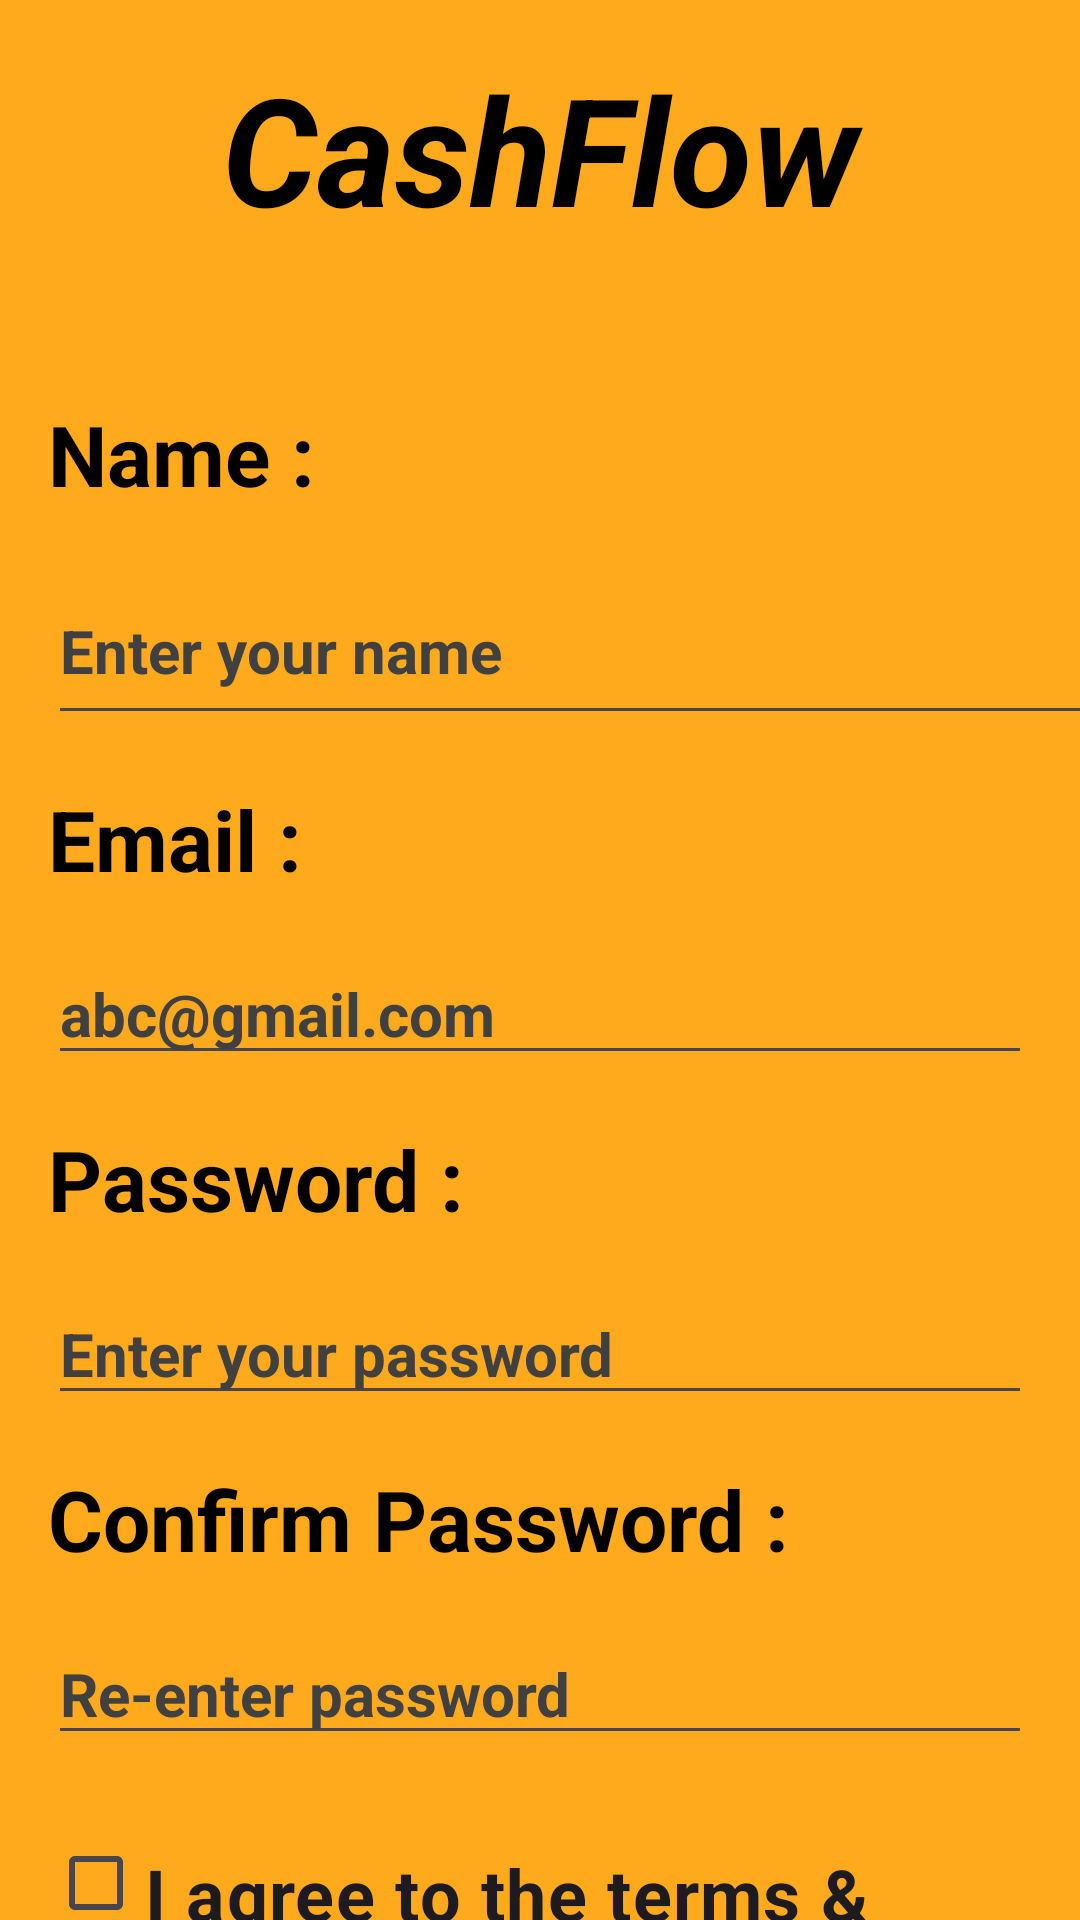

Produce the Android XML layout that renders to this screen, including the resource entries it uses.
<!-- AndroidManifest.xml: application theme Theme.CashFlow_App -->
<!-- res/layout/activity_sign_up_screen.xml -->
<?xml version="1.0" encoding="utf-8"?>
<LinearLayout xmlns:android="http://schemas.android.com/apk/res/android"
    xmlns:tools="http://schemas.android.com/tools"
    android:id="@+id/main"
    android:layout_width="match_parent"
    android:layout_height="match_parent"
    android:background="@color/yellow"
    android:orientation="vertical"
    tools:context=".SignUpScreen">

    <TextView
        android:id="@+id/textViewsignupappname"
        android:layout_width="match_parent"
        android:layout_height="wrap_content"
        android:layout_marginLeft="20dp"
        android:layout_marginTop="16dp"
        android:layout_marginRight="20dp"
        android:text="@string/logo"
        android:textAlignment="center"
        android:textColor="@color/black"
        android:textSize="50sp"
        android:textStyle="bold|italic" />

    <TextView
        android:id="@+id/textViewsignupname"
        android:layout_width="match_parent"
        android:layout_height="wrap_content"
        android:layout_marginLeft="16dp"
        android:layout_marginTop="50dp"
        android:layout_marginRight="16dp"
        android:text="@string/signupname"
        android:textColor="@color/black"
        android:textSize="28sp"
        android:textStyle="bold" />

    <EditText
        android:id="@+id/editTextTextsignupname"
        android:layout_width="427dp"
        android:layout_height="59dp"
        android:layout_marginLeft="16dp"
        android:layout_marginTop="16dp"
        android:layout_marginRight="16dp"
        android:ems="10"
        android:hint="@string/signupnamehint"
        android:inputType="text"
        android:textColor="@color/material_dynamic_neutral10"
        android:textColorHint="@color/gray"
        android:textSize="20sp"
        android:textStyle="bold" />

    <TextView
        android:id="@+id/textViewsignupemail"
        android:layout_width="match_parent"
        android:layout_height="wrap_content"
        android:layout_marginLeft="16dp"
        android:layout_marginTop="16dp"
        android:layout_marginRight="16dp"
        android:text="@string/signupemail"
        android:textColor="@color/black"
        android:textSize="28sp"
        android:textStyle="bold" />

    <EditText
        android:id="@+id/editTextTextEmailAddresssignup"
        android:layout_width="match_parent"
        android:layout_height="wrap_content"
        android:layout_marginLeft="16dp"
        android:layout_marginTop="16dp"
        android:layout_marginRight="16dp"
        android:ems="10"
        android:hint="@string/signupemailhint"
        android:inputType="textEmailAddress"
        android:textColorHint="@color/gray"
        android:textSize="20sp"
        android:textStyle="bold" />

    <TextView
        android:id="@+id/textViewsignuppassword"
        android:layout_width="match_parent"
        android:layout_height="wrap_content"
        android:layout_marginLeft="16dp"
        android:layout_marginTop="16dp"
        android:layout_marginRight="16dp"
        android:text="@string/signupPassword"
        android:textColor="@color/black"
        android:textSize="28sp"
        android:textStyle="bold" />

    <EditText
        android:id="@+id/editTextTextPasswordsignup"
        android:layout_width="match_parent"
        android:layout_height="wrap_content"
        android:layout_marginLeft="16dp"
        android:layout_marginTop="16dp"
        android:layout_marginRight="16dp"
        android:ems="10"
        android:hint="@string/signuppasswordhint"
        android:inputType="textPassword"
        android:textColorHint="@color/gray"
        android:textSize="20sp"
        android:textStyle="bold" />

    <TextView
        android:id="@+id/textViewsignupconfirmpassword"
        android:layout_width="match_parent"
        android:layout_height="wrap_content"
        android:layout_marginLeft="16dp"
        android:layout_marginTop="16dp"
        android:layout_marginRight="16dp"
        android:text="@string/signupconfirmpassword"
        android:textColor="@color/black"
        android:textSize="28sp"
        android:textStyle="bold" />

    <EditText
        android:id="@+id/editTextTextPasswordsignupconfirm"
        android:layout_width="match_parent"
        android:layout_height="wrap_content"
        android:layout_marginLeft="16dp"
        android:layout_marginTop="16dp"
        android:layout_marginRight="16dp"
        android:ems="10"
        android:hint="@string/signupconfirmpasswordhint"
        android:inputType="textPassword"
        android:textColorHint="@color/gray"
        android:textSize="20sp"
        android:textStyle="bold" />

    <CheckBox
        android:id="@+id/checkBoxsignup"
        android:layout_width="match_parent"
        android:layout_height="wrap_content"
        android:layout_marginLeft="16dp"
        android:layout_marginTop="30dp"
        android:layout_marginRight="16dp"
        android:text="@string/termscondition"
        android:textSize="24sp"
        android:textStyle="bold" />

    <Button
        android:id="@+id/buttonsignuppagesignup"
        android:layout_width="405dp"
        android:layout_height="64dp"
        android:layout_marginLeft="20dp"
        android:layout_marginTop="20dp"
        android:layout_marginRight="20dp"
        android:backgroundTint="@color/blue"
        android:onClick="submit"
        android:text="@string/signupBTN"
        android:textColor="@color/white"
        android:textSize="24sp"
        android:textStyle="bold" />

    <TextView
        android:id="@+id/textViewsignuphaveanacc"
        android:layout_width="match_parent"
        android:layout_height="wrap_content"
        android:layout_marginLeft="16dp"
        android:layout_marginTop="16dp"
        android:layout_marginRight="16dp"
        android:text="@string/signUptextalreadyAcc"
        android:textAlignment="center"
        android:textColor="@color/gray"
        android:textSize="20sp"
        android:textStyle="bold" />

    <Button
        android:id="@+id/buttonsignupsignin"
        style="@style/Widget.AppCompat.Button.Borderless"
        android:layout_width="match_parent"
        android:layout_height="wrap_content"
        android:layout_marginLeft="100dp"
        android:layout_marginRight="100dp"
        android:text="@string/btnSignin"
        android:textColor="@color/gray"
        android:textSize="24sp"
        android:textStyle="bold|italic" />

</LinearLayout>
<!-- resources referenced by this layout -->
<resources>
  <color name="black">#FF000000</color>
  <color name="blue">#0a0ef7</color>
  <color name="gray">	#404040</color>
  <color name="white">#FFFFFFFF</color>
  <color name="yellow">#FFAA1D</color>
  <string name="btnSignin">Sign In</string>
  <string name="logo">CashFlow</string>
  <string name="signUptextalreadyAcc">If already have an account? </string>
  <string name="signupBTN">Sign Up</string>
  <string name="signupPassword">Password : </string>
  <string name="signupconfirmpassword">Confirm Password : </string>
  <string name="signupconfirmpasswordhint">Re-enter password</string>
  <string name="signupemail">Email : </string>
  <string name="signupemailhint">abc@gmail.com</string>
  <string name="signupname">Name : </string>
  <string name="signupnamehint">Enter your name</string>
  <string name="signuppasswordhint">Enter your password</string>
  <string name="termscondition">I agree to the terms &amp; conditions</string>
  <style name="Theme.CashFlow_App" parent="Base.Theme.CashFlow_App" />
  <style name="Base.Theme.CashFlow_App" parent="Theme.Material3.DayNight.NoActionBar">
          
          
      </style>
</resources>
